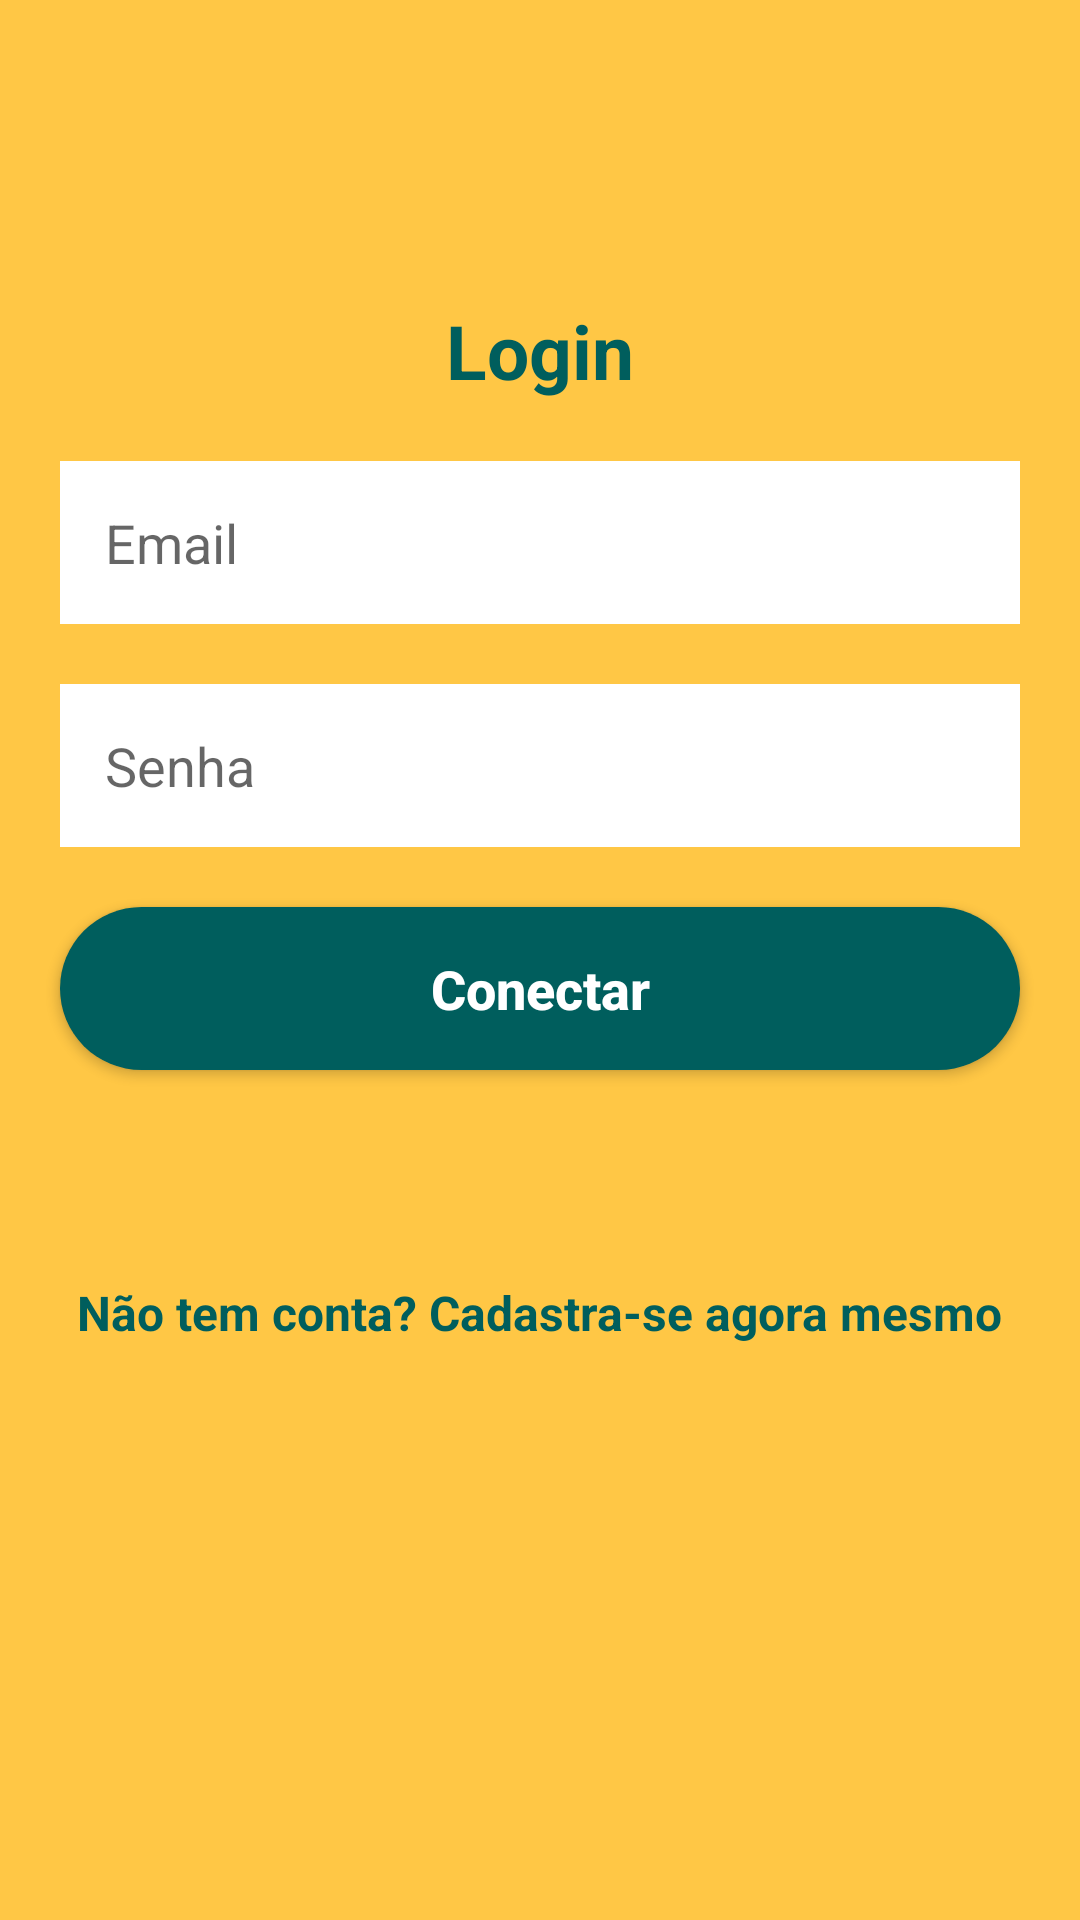

This screen was rendered from an Android layout file. Write that file and the resources it references.
<!-- AndroidManifest.xml: application theme Theme.AplicativoTeste -->
<!-- res/layout/activity_form_login.xml -->
<?xml version="1.0" encoding="utf-8"?>
<androidx.core.widget.NestedScrollView
    android:layout_width="match_parent"
    android:layout_height="match_parent"
    android:fillViewport="true"
    xmlns:android="http://schemas.android.com/apk/res/android"

    >


    <LinearLayout
        xmlns:android="http://schemas.android.com/apk/res/android"
        xmlns:app="http://schemas.android.com/apk/res-auto"
        xmlns:tools="http://schemas.android.com/tools"
        android:background="@color/principal"
        android:layout_width="match_parent"
        android:layout_height="match_parent"
        android:orientation="vertical"
        tools:context=".view.formCadastro.FormCadastro"

        >

        <TextView
            android:layout_width="wrap_content"
            android:layout_height="wrap_content"
            android:text="@string/titulo_form_login"
            android:textSize="25sp"
            android:textColor="@color/secundario"
            android:textStyle="bold"
            android:layout_gravity="center"
            android:layout_marginTop="100dp"


            />

        <EditText
            android:id="@+id/edit_email_login"
            android:layout_width="match_parent"
            android:layout_height="wrap_content"
            android:hint="@string/hint_email_login"
            android:background="@color/white"
            android:padding="15dp"
            android:layout_marginStart="20dp"
            android:layout_marginEnd="20dp"
            android:layout_marginTop="20dp"
            android:inputType="textEmailAddress"

            />
        <EditText
            android:id="@+id/edit_senha_login"
            android:layout_width="match_parent"
            android:layout_height="wrap_content"
            android:hint="@string/hint_senha_login"
            android:background="@color/white"
            android:padding="15dp"
            android:layout_marginStart="20dp"
            android:layout_marginEnd="20dp"
            android:layout_marginTop="20dp"
            android:maxLines="1"
            android:inputType="numberPassword"
            />

        <androidx.appcompat.widget.AppCompatButton
            android:id="@+id/btLogar"
            android:layout_width="match_parent"
            android:layout_height="wrap_content"
            android:text="@string/text_button_login"
            android:textSize="18dp"
            android:textColor="@color/white"
            android:background="@drawable/button_enter"
            android:textStyle="bold"
            android:textAllCaps="false"
            android:padding="15dp"
            android:layout_margin="20dp"
            />
        <TextView
            android:id="@+id/txt_telaCadastro"
            android:layout_width="wrap_content"
            android:layout_height="wrap_content"
            android:text="@string/text_tela_cadastro"
            android:textSize="16sp"
            android:textColor="@color/secundario"
            android:textStyle="bold"
            android:layout_gravity="center"
            android:layout_marginTop="50dp"


            />


    </LinearLayout>
</androidx.core.widget.NestedScrollView>
<!-- resources referenced by this layout -->
<resources>
  <color name="principal">#FFC745</color>
  <color name="secundario">#005E5D</color>
  <color name="white">#FFFFFFFF</color>
  <!-- drawable button_enter (drawable) -->
  <?xml version="1.0" encoding="utf-8"?>
  <shape xmlns:android="http://schemas.android.com/apk/res/android">
      <solid android:color="@color/secundario"/>
      <corners android:radius="50dp" />
  
  </shape>
  <string name="hint_email_login">Email</string>
  <string name="hint_senha_login">Senha</string>
  <string name="text_button_login">Conectar</string>
  <string name="text_tela_cadastro">Não tem conta? Cadastra-se agora mesmo</string>
  <string name="titulo_form_login">Login</string>
  <style name="Theme.AplicativoTeste" parent="Theme.MaterialComponents.DayNight.DarkActionBar">
          
          <item name="colorPrimary">@color/principal</item>
          <item name="colorPrimaryVariant">@color/principal_light</item>
          <item name="colorOnPrimary">@color/white</item>
          
          <item name="colorSecondary">@color/secundario</item>
          <item name="colorSecondaryVariant">@color/secundario</item>
          <item name="colorOnSecondary">@color/black</item>
          
          <item name="android:statusBarColor" tools:targetApi="21">?attr/colorPrimaryVariant</item>
          
      </style>
  <color name="principal_light">#F7D78D</color>
  <color name="black">#FF000000</color>
</resources>
